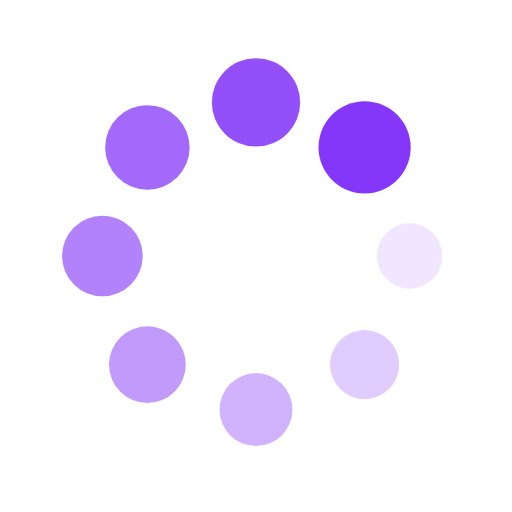
t = 0.00 s
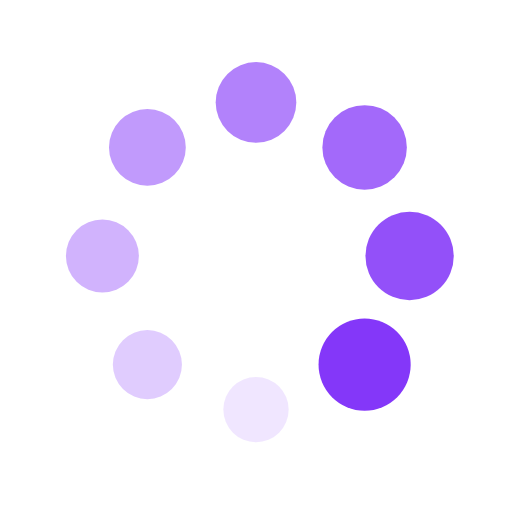
t = 0.25 s
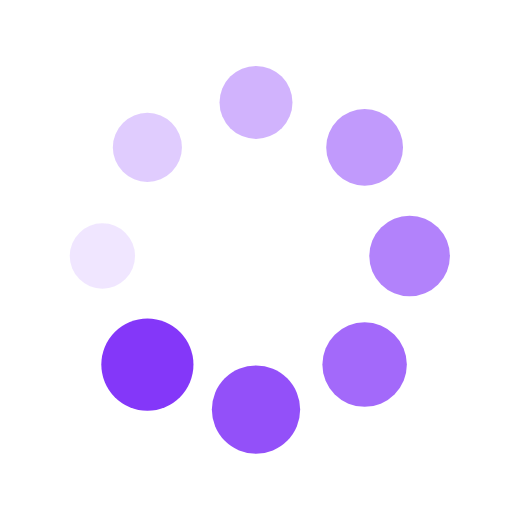
t = 0.50 s
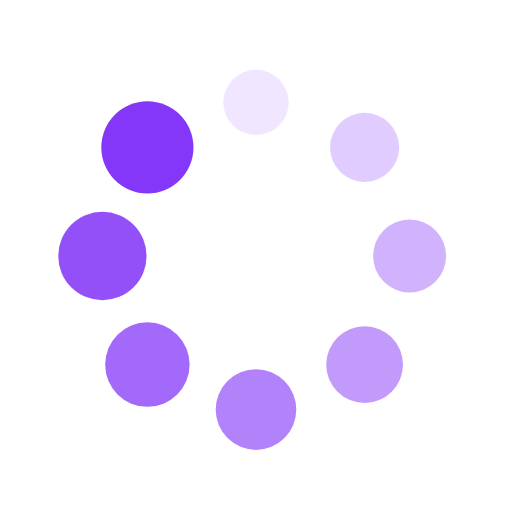
t = 0.75 s

The animated SVG that drew these frames (rendered in a browser with its animation timeline set to each time). Animation: 16 SMIL elements (animate=8,animateTransform=8); one cycle of 1.00 s, repeats indefinitely.

<?xml version="1.0" encoding="utf-8"?>
<svg xmlns="http://www.w3.org/2000/svg" xmlns:xlink="http://www.w3.org/1999/xlink" style="margin: auto; display: block; shape-rendering: auto;" width="200px" height="200px" viewBox="0 0 100 100" preserveAspectRatio="xMidYMid">
<g transform="translate(80,50)">
<g transform="rotate(0)">
<circle cx="0" cy="0" r="6" fill="#8437f9" fill-opacity="1">
  <animateTransform attributeName="transform" type="scale" begin="-0.875s" values="1.5 1.5;1 1" keyTimes="0;1" dur="1s" repeatCount="indefinite"></animateTransform>
  <animate attributeName="fill-opacity" keyTimes="0;1" dur="1s" repeatCount="indefinite" values="1;0" begin="-0.875s"></animate>
</circle>
</g>
</g><g transform="translate(71.21320343559643,71.21320343559643)">
<g transform="rotate(45)">
<circle cx="0" cy="0" r="6" fill="#8437f9" fill-opacity="0.875">
  <animateTransform attributeName="transform" type="scale" begin="-0.75s" values="1.5 1.5;1 1" keyTimes="0;1" dur="1s" repeatCount="indefinite"></animateTransform>
  <animate attributeName="fill-opacity" keyTimes="0;1" dur="1s" repeatCount="indefinite" values="1;0" begin="-0.75s"></animate>
</circle>
</g>
</g><g transform="translate(50,80)">
<g transform="rotate(90)">
<circle cx="0" cy="0" r="6" fill="#8437f9" fill-opacity="0.75">
  <animateTransform attributeName="transform" type="scale" begin="-0.625s" values="1.5 1.5;1 1" keyTimes="0;1" dur="1s" repeatCount="indefinite"></animateTransform>
  <animate attributeName="fill-opacity" keyTimes="0;1" dur="1s" repeatCount="indefinite" values="1;0" begin="-0.625s"></animate>
</circle>
</g>
</g><g transform="translate(28.786796564403577,71.21320343559643)">
<g transform="rotate(135)">
<circle cx="0" cy="0" r="6" fill="#8437f9" fill-opacity="0.625">
  <animateTransform attributeName="transform" type="scale" begin="-0.5s" values="1.5 1.5;1 1" keyTimes="0;1" dur="1s" repeatCount="indefinite"></animateTransform>
  <animate attributeName="fill-opacity" keyTimes="0;1" dur="1s" repeatCount="indefinite" values="1;0" begin="-0.5s"></animate>
</circle>
</g>
</g><g transform="translate(20,50.00000000000001)">
<g transform="rotate(180)">
<circle cx="0" cy="0" r="6" fill="#8437f9" fill-opacity="0.5">
  <animateTransform attributeName="transform" type="scale" begin="-0.375s" values="1.5 1.5;1 1" keyTimes="0;1" dur="1s" repeatCount="indefinite"></animateTransform>
  <animate attributeName="fill-opacity" keyTimes="0;1" dur="1s" repeatCount="indefinite" values="1;0" begin="-0.375s"></animate>
</circle>
</g>
</g><g transform="translate(28.78679656440357,28.786796564403577)">
<g transform="rotate(225)">
<circle cx="0" cy="0" r="6" fill="#8437f9" fill-opacity="0.375">
  <animateTransform attributeName="transform" type="scale" begin="-0.25s" values="1.5 1.5;1 1" keyTimes="0;1" dur="1s" repeatCount="indefinite"></animateTransform>
  <animate attributeName="fill-opacity" keyTimes="0;1" dur="1s" repeatCount="indefinite" values="1;0" begin="-0.25s"></animate>
</circle>
</g>
</g><g transform="translate(49.99999999999999,20)">
<g transform="rotate(270)">
<circle cx="0" cy="0" r="6" fill="#8437f9" fill-opacity="0.25">
  <animateTransform attributeName="transform" type="scale" begin="-0.125s" values="1.5 1.5;1 1" keyTimes="0;1" dur="1s" repeatCount="indefinite"></animateTransform>
  <animate attributeName="fill-opacity" keyTimes="0;1" dur="1s" repeatCount="indefinite" values="1;0" begin="-0.125s"></animate>
</circle>
</g>
</g><g transform="translate(71.21320343559643,28.78679656440357)">
<g transform="rotate(315)">
<circle cx="0" cy="0" r="6" fill="#8437f9" fill-opacity="0.125">
  <animateTransform attributeName="transform" type="scale" begin="0s" values="1.5 1.5;1 1" keyTimes="0;1" dur="1s" repeatCount="indefinite"></animateTransform>
  <animate attributeName="fill-opacity" keyTimes="0;1" dur="1s" repeatCount="indefinite" values="1;0" begin="0s"></animate>
</circle>
</g>
</g>
<!-- [ldio] generated by https://loading.io/ --></svg>
